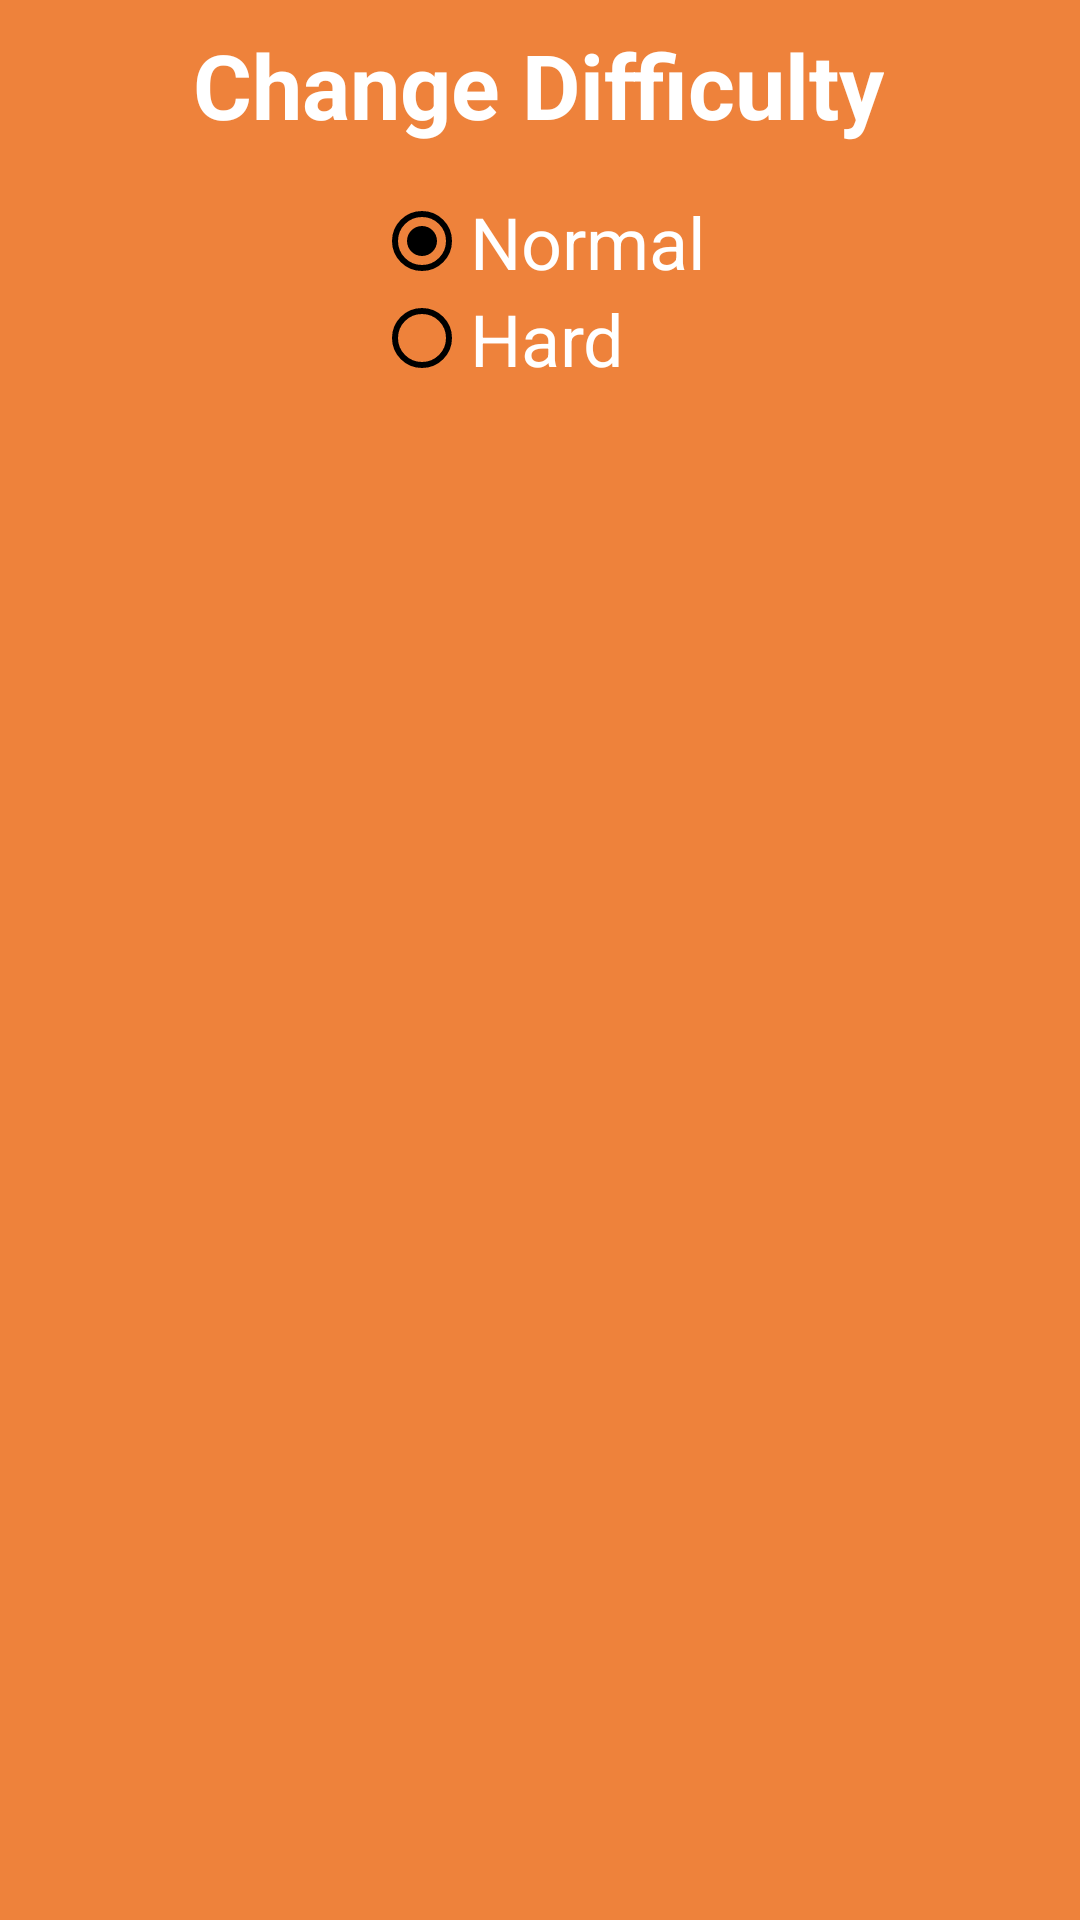

Produce the Android XML layout that renders to this screen, including the resource entries it uses.
<!-- AndroidManifest.xml: application theme AppTheme -->
<!-- res/layout/activity_difficulty_popup.xml -->
<?xml version="1.0" encoding="utf-8"?>
<androidx.constraintlayout.widget.ConstraintLayout xmlns:android="http://schemas.android.com/apk/res/android"
                                                   xmlns:app="http://schemas.android.com/apk/res-auto"
                                                   xmlns:tools="http://schemas.android.com/tools"
                                                   android:layout_width="match_parent"
                                                   android:layout_height="match_parent"
                                                   android:id="@+id/relativeLayout" android:background="#EE823B">

    <TextView
            android:text="@string/btn_difficulty"
            android:layout_width="wrap_content"
            android:layout_height="wrap_content"
            android:id="@+id/textView5" app:layout_constraintStart_toStartOf="parent"
            app:layout_constraintEnd_toEndOf="parent" app:layout_constraintTop_toTopOf="parent"
            android:layout_marginTop="8dp" android:textSize="30sp" android:textColor="#FFFFFF"
            android:textStyle="bold" app:layout_constraintHorizontal_bias="0.497"/>
    <RadioGroup
            android:layout_width="wrap_content"
            android:layout_height="wrap_content"
            app:layout_constraintStart_toStartOf="parent" app:layout_constraintEnd_toEndOf="parent"
            app:layout_constraintTop_toBottomOf="@+id/textView5"
            android:layout_marginTop="16dp" android:visibility="visible">
        <RadioButton
                android:text="@string/difficulty_normal"
                android:layout_width="match_parent"
                android:layout_height="wrap_content" android:id="@+id/radioButtonNormal" android:checked="true"
                android:textColor="#FFFFFF"
                android:buttonTint="#000000" android:textSize="24sp"/>
        <RadioButton
                android:text="@string/difficulty_hard"
                android:layout_width="match_parent"
                android:layout_height="wrap_content" android:id="@+id/radioButtonHard" android:textColor="#FFFFFF"
                android:buttonTint="#000000" android:textSize="24sp"/>
    </RadioGroup>


</androidx.constraintlayout.widget.ConstraintLayout>
<!-- resources referenced by this layout -->
<resources>
  <string name="btn_difficulty">Change Difficulty</string>
  <string name="difficulty_hard">Hard</string>
  <string name="difficulty_normal">Normal</string>
  <style name="AppTheme" parent="Theme.AppCompat.Light.DarkActionBar">
          
          <item name="colorPrimary">@color/colorPrimary</item>
          <item name="colorPrimaryDark">@color/colorPrimaryVariant</item>
          <item name="colorAccent">@color/colorAccent</item>
      </style>
  <color name="colorPrimary">#008577</color>
  <color name="colorPrimaryVariant">#008577</color>
  <color name="colorAccent">#D81B60</color>
</resources>
